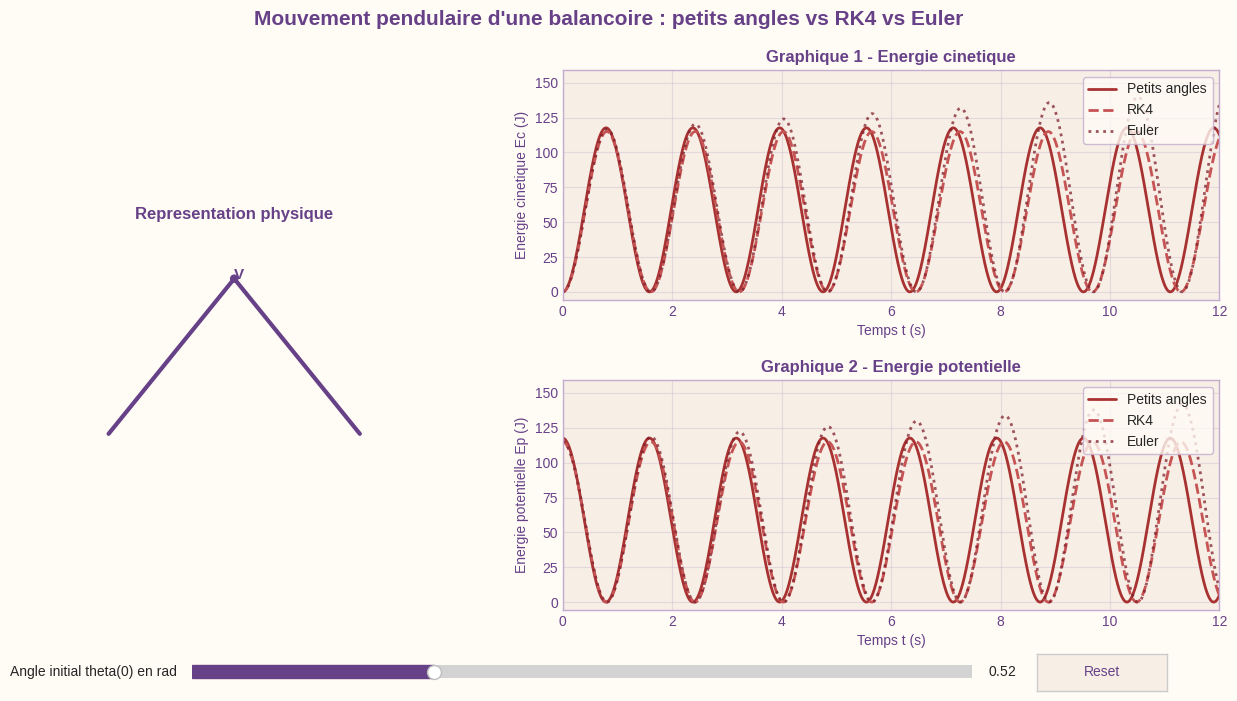

Here is the Python script that generated this plot:
import numpy as np
import matplotlib.pyplot as plt
import matplotlib.animation as animation
from matplotlib.patches import Arc, Circle
from matplotlib.widgets import Button, Slider



L = 2.5
m = 35
g = 9.81
w0 = np.sqrt(g / L)

t_max = 12
n_points = 2400
t = np.linspace(0, t_max, n_points)
dt = t[1] - t[0]

theta0_init = np.pi / 6
omega0_init = 0.0

palette = {
    "background": "#FFFBF5",
    "surface": "#F7EFE5",
    "accent": "#C3ACD0",
    "dark": "#674188",
}


def pendulum_derivative(state) -> np.ndarray:
    theta, omega = state
    return np.array([omega, -(g / L) * np.sin(theta)])


def solve_rk4(theta0, omega0=0.0) -> tuple[np.ndarray, np.ndarray]:
    states = np.zeros((len(t), 2))
    states[0] = [theta0, omega0]

    for i in range(len(t) - 1):
        y = states[i]
        k1 = pendulum_derivative(y)
        k2 = pendulum_derivative(y + 0.5 * dt * k1)
        k3 = pendulum_derivative(y + 0.5 * dt * k2)
        k4 = pendulum_derivative(y + dt * k3)
        states[i + 1] = y + (dt / 6) * (k1 + 2 * k2 + 2 * k3 + k4)

    return states[:, 0], states[:, 1]


def solve_euler(theta0, omega0=0.0) -> tuple[np.ndarray, np.ndarray]:
    theta = np.zeros(len(t))
    omega = np.zeros(len(t))
    theta[0] = theta0
    omega[0] = omega0

    for i in range(len(t) - 1):
        theta[i + 1] = theta[i] + dt * omega[i]
        omega[i + 1] = omega[i] - dt * (g / L) * np.sin(theta[i])

    return theta, omega


def solve_small_angle(theta0, omega0=0.0) -> tuple[np.ndarray, np.ndarray]:
    theta = theta0 * np.cos(w0 * t) + (omega0 / w0) * np.sin(w0 * t)
    omega = -theta0 * w0 * np.sin(w0 * t) + omega0 * np.cos(w0 * t)
    return theta, omega


def energies(theta, omega, small_angle=False) -> tuple[np.ndarray, np.ndarray]:
    kinetic = 0.5 * m * (L * omega) ** 2
    if small_angle:
        potential = 0.5 * m * g * L * theta**2
    else:
        potential = m * g * L * (1 - np.cos(theta))
    return kinetic, potential


def compute_curves(theta0) -> dict[str, np.ndarray]:
    theta_rk4, omega_rk4 = solve_rk4(theta0, omega0_init)
    theta_euler, omega_euler = solve_euler(theta0, omega0_init)
    theta_lin, omega_lin = solve_small_angle(theta0, omega0_init)

    ec_rk4, ep_rk4 = energies(theta_rk4, omega_rk4, small_angle=False)
    ec_euler, ep_euler = energies(theta_euler, omega_euler, small_angle=False)
    ec_lin, ep_lin = energies(theta_lin, omega_lin, small_angle=True)

    return {
        "theta_rk4": theta_rk4,
        "omega_rk4": omega_rk4,
        "theta_euler": theta_euler,
        "omega_euler": omega_euler,
        "theta_lin": theta_lin,
        "omega_lin": omega_lin,
        "ec_rk4": ec_rk4,
        "ep_rk4": ep_rk4,
        "ec_euler": ec_euler,
        "ep_euler": ep_euler,
        "ec_lin": ec_lin,
        "ep_lin": ep_lin,
    }


curves = compute_curves(theta0_init)


plt.style.use("seaborn-v0_8-whitegrid")
fig = plt.figure(figsize=(13, 7.5))
fig.patch.set_facecolor(palette["background"])
fig.canvas.manager.set_window_title("Balancoire - comparaison petits angles / RK4 / Euler")
grid = fig.add_gridspec(
    2,
    2,
    width_ratios=[0.9, 1.6],
    height_ratios=[1, 1],
    left=0.07,
    right=0.97,
    top=0.9,
    bottom=0.18,
    hspace=0.35,
    wspace=0.28,
)

ax_anim = fig.add_subplot(grid[:, 0])
ax_ec = fig.add_subplot(grid[0, 1])
ax_ep = fig.add_subplot(grid[1, 1])

fig.suptitle(
    "Mouvement pendulaire d'une balancoire : petits angles vs RK4 vs Euler",
    fontsize=15,
    fontweight="bold",
    color=palette["dark"],
)


ax_anim.set_aspect("equal")
ax_anim.set_facecolor(palette["background"])
ax_anim.set_xlim(-L * 1.25, L * 1.25)
ax_anim.set_ylim(-L * 1.18, L * 0.35)
ax_anim.axis("off")
ax_anim.set_title("Representation physique", fontweight="bold")
ax_anim.title.set_color(palette["dark"])

support_y = 0.0
seat_width = 0.6
seat_height = 0.08

#ax_anim.plot([-L * 0.9, L * 0.9], [support_y, support_y], color=palette["dark"], lw=5)
ax_anim.plot([-L * 0.85, 0], [-L * 1.05, support_y], color=palette["dark"], lw=3)
ax_anim.plot([L * 0.85, 0], [-L * 1.05, support_y], color=palette["dark"], lw=3)
ax_anim.add_patch(Circle((0, 0), 0.06, color=palette["dark"], zorder=4))

line_pendulum_small, = ax_anim.plot([], [], color=palette["accent"], lw=2, alpha=0.45, zorder=1)
mass_point_small, = ax_anim.plot([], [], "o", color=palette["accent"], markersize=15, alpha=0.35, zorder=2)
line_pendulum, = ax_anim.plot([], [], color=palette["dark"], lw=3, zorder=5)
mass_point, = ax_anim.plot(
    [],
    [],
    "o",
    color=palette["dark"],
    markersize=18,
    markeredgecolor="white",
    markeredgewidth=2,
    zorder=6,
)
shadow, = ax_anim.plot([], [], color=palette["accent"], lw=8, alpha=0.25, solid_capstyle="round", zorder=0)
velocity_vector = ax_anim.quiver(
    [0],
    [0],
    [0],
    [0],
    angles="xy",
    scale_units="xy",
    scale=1,
    color=palette["dark"],
    width=0.008,
    zorder=7,
)
velocity_label = ax_anim.text(0, 0, "V", color=palette["dark"], fontsize=11, fontweight="bold", zorder=8)
theta_text = ax_anim.text(
    0,
    -L * 1.25,
    "",
    ha="center",
    va="center",
    fontsize=11,
    color=palette["dark"],
)


# Courbes d'energie
colors = {
    "theory": "#a83232",
    "rk4": "#c65454",
    "euler": "#7f1f2a",
    "marker": palette["dark"],
}

line_ec_lin, = ax_ec.plot(
    t,
    curves["ec_lin"],
    color=colors["theory"],
    lw=2,
    label="Petits angles",
)
line_ec_rk4, = ax_ec.plot(
    t,
    curves["ec_rk4"],
    color=colors["rk4"],
    lw=2,
    ls="--",
    label="RK4",
)
line_ec_euler, = ax_ec.plot(
    t,
    curves["ec_euler"],
    color=colors["euler"],
    lw=2,
    ls=":",
    alpha=0.75,
    label="Euler",
)
ec_marker_lin, = ax_ec.plot([], [], "o", color=colors["theory"], ms=6)
ec_marker_rk4, = ax_ec.plot([], [], "s", color=colors["rk4"], ms=6)
ec_marker_euler, = ax_ec.plot([], [], "^", color=colors["euler"], ms=6)

line_ep_lin, = ax_ep.plot(
    t,
    curves["ep_lin"],
    color=colors["theory"],
    lw=2,
    label="Petits angles",
)
line_ep_rk4, = ax_ep.plot(
    t,
    curves["ep_rk4"],
    color=colors["rk4"],
    lw=2,
    ls="--",
    label="RK4",
)
line_ep_euler, = ax_ep.plot(
    t,
    curves["ep_euler"],
    color=colors["euler"],
    lw=2,
    ls=":",
    alpha=0.75,
    label="Euler",
)
ep_marker_lin, = ax_ep.plot([], [], "o", color=colors["theory"], ms=6)
ep_marker_rk4, = ax_ep.plot([], [], "s", color=colors["rk4"], ms=6)
ep_marker_euler, = ax_ep.plot([], [], "^", color=colors["euler"], ms=6)

for ax, ylabel, title in [
    (ax_ec, "Energie cinetique Ec (J)", "Graphique 1 - Energie cinetique"),
    (ax_ep, "Energie potentielle Ep (J)", "Graphique 2 - Energie potentielle"),
]:
    ax.set_xlim(0, t_max)
    ax.set_xlabel("Temps t (s)")
    ax.set_ylabel(ylabel)
    ax.set_title(title, fontweight="bold")
    ax.set_facecolor(palette["surface"])
    ax.tick_params(colors=palette["dark"])
    ax.xaxis.label.set_color(palette["dark"])
    ax.yaxis.label.set_color(palette["dark"])
    ax.title.set_color(palette["dark"])
    ax.legend(loc="upper right", frameon=True, facecolor=palette["background"], edgecolor=palette["accent"])
    ax.grid(True, alpha=0.35, color=palette["accent"])
    for spine in ax.spines.values():
        spine.set_color(palette["accent"])


def set_energy_limits() -> None:
    max_energy = max(
        np.max(curves["ec_lin"]),
        np.max(curves["ec_rk4"]),
        np.max(curves["ec_euler"]),
        np.max(curves["ep_lin"]),
        np.max(curves["ep_rk4"]),
        np.max(curves["ep_euler"]),
        1,
    )
    ax_ec.set_ylim(-0.04 * max_energy, 1.12 * max_energy)
    ax_ep.set_ylim(-0.04 * max_energy, 1.12 * max_energy)


def draw_swing(frame_index) -> None:
    theta = curves["theta_rk4"][frame_index]
    omega = curves["omega_rk4"][frame_index]
    theta_lin = curves["theta_lin"][frame_index]
    x = L * np.sin(theta)
    y = -L * np.cos(theta)
    x_lin = L * np.sin(theta_lin)
    y_lin = -L * np.cos(theta_lin)
    vector_scale = 2.3
    tangent = np.array([np.cos(theta), np.sin(theta)])
    velocity_length = np.clip(0.28 * omega, -0.65, 0.65)
    velocity = velocity_length * tangent * vector_scale
    velocity_norm = np.linalg.norm(velocity)
    label_direction = velocity / velocity_norm if velocity_norm > 1e-6 else tangent
    label_position = np.array([x, y]) + velocity + 0.18 * label_direction

    line_pendulum_small.set_data([0, x_lin], [0, y_lin])
    mass_point_small.set_data([x_lin], [y_lin])
    line_pendulum.set_data([0, x], [0, y])
    mass_point.set_data([x], [y])
    shadow.set_data([x - seat_width * 0.55, x + seat_width * 0.55], [-L * 1.1, -L * 1.1])
    velocity_vector.set_offsets([[x, y]])
    velocity_vector.set_UVC([velocity[0]], [velocity[1]])
    velocity_label.set_position(label_position)
    theta_text.set_text(f"theta(0) = {theta_slider.val:.2f} rad    theta(t) = {theta:.2f} rad")


def draw_markers(frame_index) -> None:
    current_t = t[frame_index]
    ec_marker_lin.set_data([current_t], [curves["ec_lin"][frame_index]])
    ec_marker_rk4.set_data([current_t], [curves["ec_rk4"][frame_index]])
    ec_marker_euler.set_data([current_t], [curves["ec_euler"][frame_index]])
    ep_marker_lin.set_data([current_t], [curves["ep_lin"][frame_index]])
    ep_marker_rk4.set_data([current_t], [curves["ep_rk4"][frame_index]])
    ep_marker_euler.set_data([current_t], [curves["ep_euler"][frame_index]])


def refresh_curves(theta0) -> None:
    global curves
    curves = compute_curves(theta0)

    line_ec_lin.set_ydata(curves["ec_lin"])
    line_ec_rk4.set_ydata(curves["ec_rk4"])
    line_ec_euler.set_ydata(curves["ec_euler"])
    line_ep_lin.set_ydata(curves["ep_lin"])
    line_ep_rk4.set_ydata(curves["ep_rk4"])
    line_ep_euler.set_ydata(curves["ep_euler"])
    set_energy_limits()
    draw_swing(0)
    draw_markers(0)
    fig.canvas.draw_idle()


def on_slider_change(value) -> None:
    refresh_curves(value)


def reset(_event) -> None:
    theta_slider.reset()


slider_ax = fig.add_axes([0.18, 0.08, 0.60, 0.035])
slider_ax.set_facecolor(palette["surface"])
theta_slider = Slider(
    ax=slider_ax,
    label="Angle initial theta(0) en rad",
    valmin=0.05,
    valmax=np.pi / 2,
    valinit=theta0_init,
    valstep=0.01,
    color=palette["dark"],
)
theta_slider.on_changed(on_slider_change)

button_ax = fig.add_axes([0.83, 0.072, 0.1, 0.05])
button_ax.set_facecolor(palette["surface"])
reset_button = Button(button_ax, "Reset", color=palette["surface"], hovercolor=palette["accent"])
reset_button.label.set_color(palette["dark"])
reset_button.on_clicked(reset)

set_energy_limits()


def animate(frame_index) -> tuple[object, ...]:
    draw_swing(frame_index)
    draw_markers(frame_index)
    return (
        line_pendulum_small,
        mass_point_small,
        line_pendulum,
        mass_point,
        shadow,
        velocity_vector,
        velocity_label,
        theta_text,
        ec_marker_lin,
        ec_marker_rk4,
        ec_marker_euler,
        ep_marker_lin,
        ep_marker_rk4,
        ep_marker_euler,
    )


ani = animation.FuncAnimation(
    fig,
    animate,
    frames=np.arange(0, len(t), 8),
    interval=20,
    blit=False,
    repeat=True,
)

plt.show()
